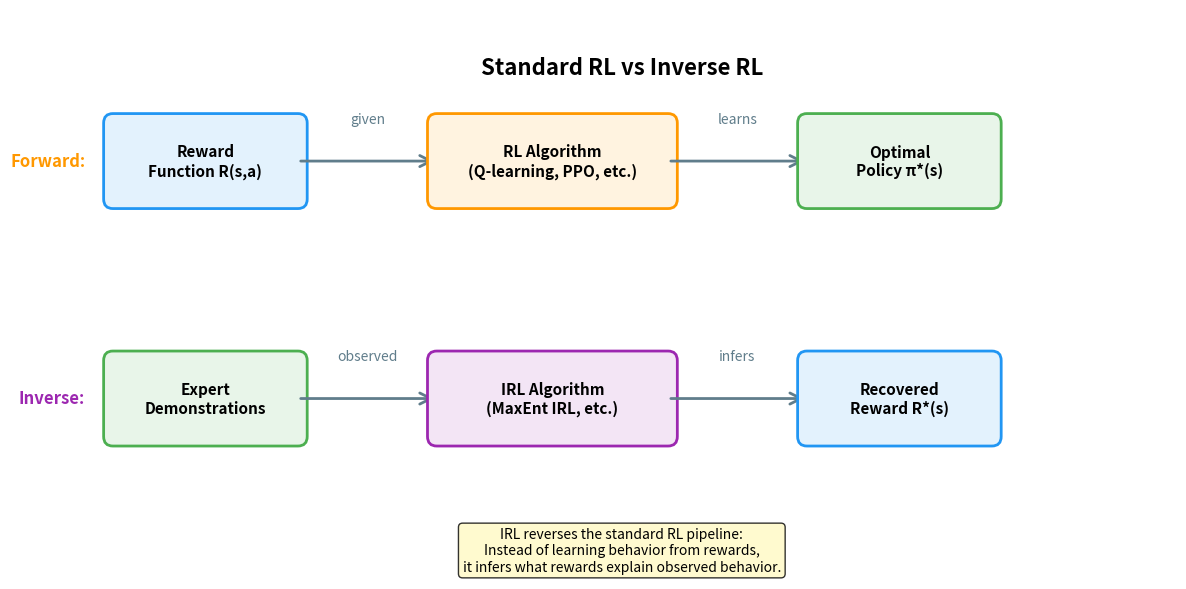

Python code for this plot: (Note: this script raises an exception after producing the figure.)
"""
Generate Inverse RL conceptual diagram
"""
import matplotlib.pyplot as plt
import matplotlib.patches as patches
from matplotlib.patches import FancyBboxPatch, FancyArrowPatch

fig, ax = plt.subplots(figsize=(12, 6))
ax.set_xlim(0, 12)
ax.set_ylim(0, 6)
ax.axis('off')

# Title
ax.text(6, 5.5, 'Standard RL vs Inverse RL', fontsize=16, fontweight='bold',
        ha='center', va='top')

# ============= Standard RL (Top) =============
y_standard = 4

# Reward function box
reward_box = FancyBboxPatch((0.5, y_standard), 2, 0.8,
                            boxstyle="round,pad=0.1",
                            edgecolor='#2196F3', facecolor='#E3F2FD',
                            linewidth=2)
ax.add_patch(reward_box)
ax.text(1.5, y_standard + 0.4, 'Reward\nFunction R(s,a)', fontsize=11,
        ha='center', va='center', fontweight='bold')

# Arrow to RL algorithm
arrow1 = FancyArrowPatch((2.5, y_standard + 0.4), (4, y_standard + 0.4),
                        arrowstyle='->', mutation_scale=20,
                        color='#607D8B', linewidth=2)
ax.add_patch(arrow1)
ax.text(3.25, y_standard + 0.8, 'given', fontsize=10, ha='center',
        style='italic', color='#607D8B')

# RL Algorithm box
rl_box = FancyBboxPatch((4, y_standard), 2.5, 0.8,
                       boxstyle="round,pad=0.1",
                       edgecolor='#FF9800', facecolor='#FFF3E0',
                       linewidth=2)
ax.add_patch(rl_box)
ax.text(5.25, y_standard + 0.4, 'RL Algorithm\n(Q-learning, PPO, etc.)',
        fontsize=11, ha='center', va='center', fontweight='bold')

# Arrow to policy
arrow2 = FancyArrowPatch((6.5, y_standard + 0.4), (8, y_standard + 0.4),
                        arrowstyle='->', mutation_scale=20,
                        color='#607D8B', linewidth=2)
ax.add_patch(arrow2)
ax.text(7.25, y_standard + 0.8, 'learns', fontsize=10, ha='center',
        style='italic', color='#607D8B')

# Policy box
policy_box = FancyBboxPatch((8, y_standard), 2, 0.8,
                           boxstyle="round,pad=0.1",
                           edgecolor='#4CAF50', facecolor='#E8F5E9',
                           linewidth=2)
ax.add_patch(policy_box)
ax.text(9, y_standard + 0.4, 'Optimal\nPolicy π*(s)', fontsize=11,
        ha='center', va='center', fontweight='bold')

# ============= Inverse RL (Bottom) =============
y_inverse = 1.5

# Expert demonstrations box
demo_box = FancyBboxPatch((0.5, y_inverse), 2, 0.8,
                         boxstyle="round,pad=0.1",
                         edgecolor='#4CAF50', facecolor='#E8F5E9',
                         linewidth=2)
ax.add_patch(demo_box)
ax.text(1.5, y_inverse + 0.4, 'Expert\nDemonstrations', fontsize=11,
        ha='center', va='center', fontweight='bold')

# Arrow to IRL algorithm
arrow3 = FancyArrowPatch((2.5, y_inverse + 0.4), (4, y_inverse + 0.4),
                        arrowstyle='->', mutation_scale=20,
                        color='#607D8B', linewidth=2)
ax.add_patch(arrow3)
ax.text(3.25, y_inverse + 0.8, 'observed', fontsize=10, ha='center',
        style='italic', color='#607D8B')

# IRL Algorithm box
irl_box = FancyBboxPatch((4, y_inverse), 2.5, 0.8,
                        boxstyle="round,pad=0.1",
                        edgecolor='#9C27B0', facecolor='#F3E5F5',
                        linewidth=2)
ax.add_patch(irl_box)
ax.text(5.25, y_inverse + 0.4, 'IRL Algorithm\n(MaxEnt IRL, etc.)',
        fontsize=11, ha='center', va='center', fontweight='bold')

# Arrow to reward
arrow4 = FancyArrowPatch((6.5, y_inverse + 0.4), (8, y_inverse + 0.4),
                        arrowstyle='->', mutation_scale=20,
                        color='#607D8B', linewidth=2)
ax.add_patch(arrow4)
ax.text(7.25, y_inverse + 0.8, 'infers', fontsize=10, ha='center',
        style='italic', color='#607D8B')

# Recovered reward box
recovered_box = FancyBboxPatch((8, y_inverse), 2, 0.8,
                              boxstyle="round,pad=0.1",
                              edgecolor='#2196F3', facecolor='#E3F2FD',
                              linewidth=2)
ax.add_patch(recovered_box)
ax.text(9, y_inverse + 0.4, 'Recovered\nReward R*(s)', fontsize=11,
        ha='center', va='center', fontweight='bold')

# Labels
ax.text(0.2, y_standard + 0.4, 'Forward:', fontsize=12, fontweight='bold',
        ha='right', va='center', color='#FF9800')
ax.text(0.2, y_inverse + 0.4, 'Inverse:', fontsize=12, fontweight='bold',
        ha='right', va='center', color='#9C27B0')

# Add explanation box
explanation = ("IRL reverses the standard RL pipeline:\n"
              "Instead of learning behavior from rewards,\n"
              "it infers what rewards explain observed behavior.")
ax.text(6, 0.3, explanation, fontsize=10, ha='center', va='center',
        bbox=dict(boxstyle='round', facecolor='#FFF9C4', alpha=0.8),
        style='italic')

plt.tight_layout()
plt.savefig('/home/chirag/ds-book/book/course-21/ch61/diagrams/irl_concept.png',
            dpi=150, bbox_inches='tight', facecolor='white')
print("Saved IRL concept diagram to diagrams/irl_concept.png")
plt.close()
